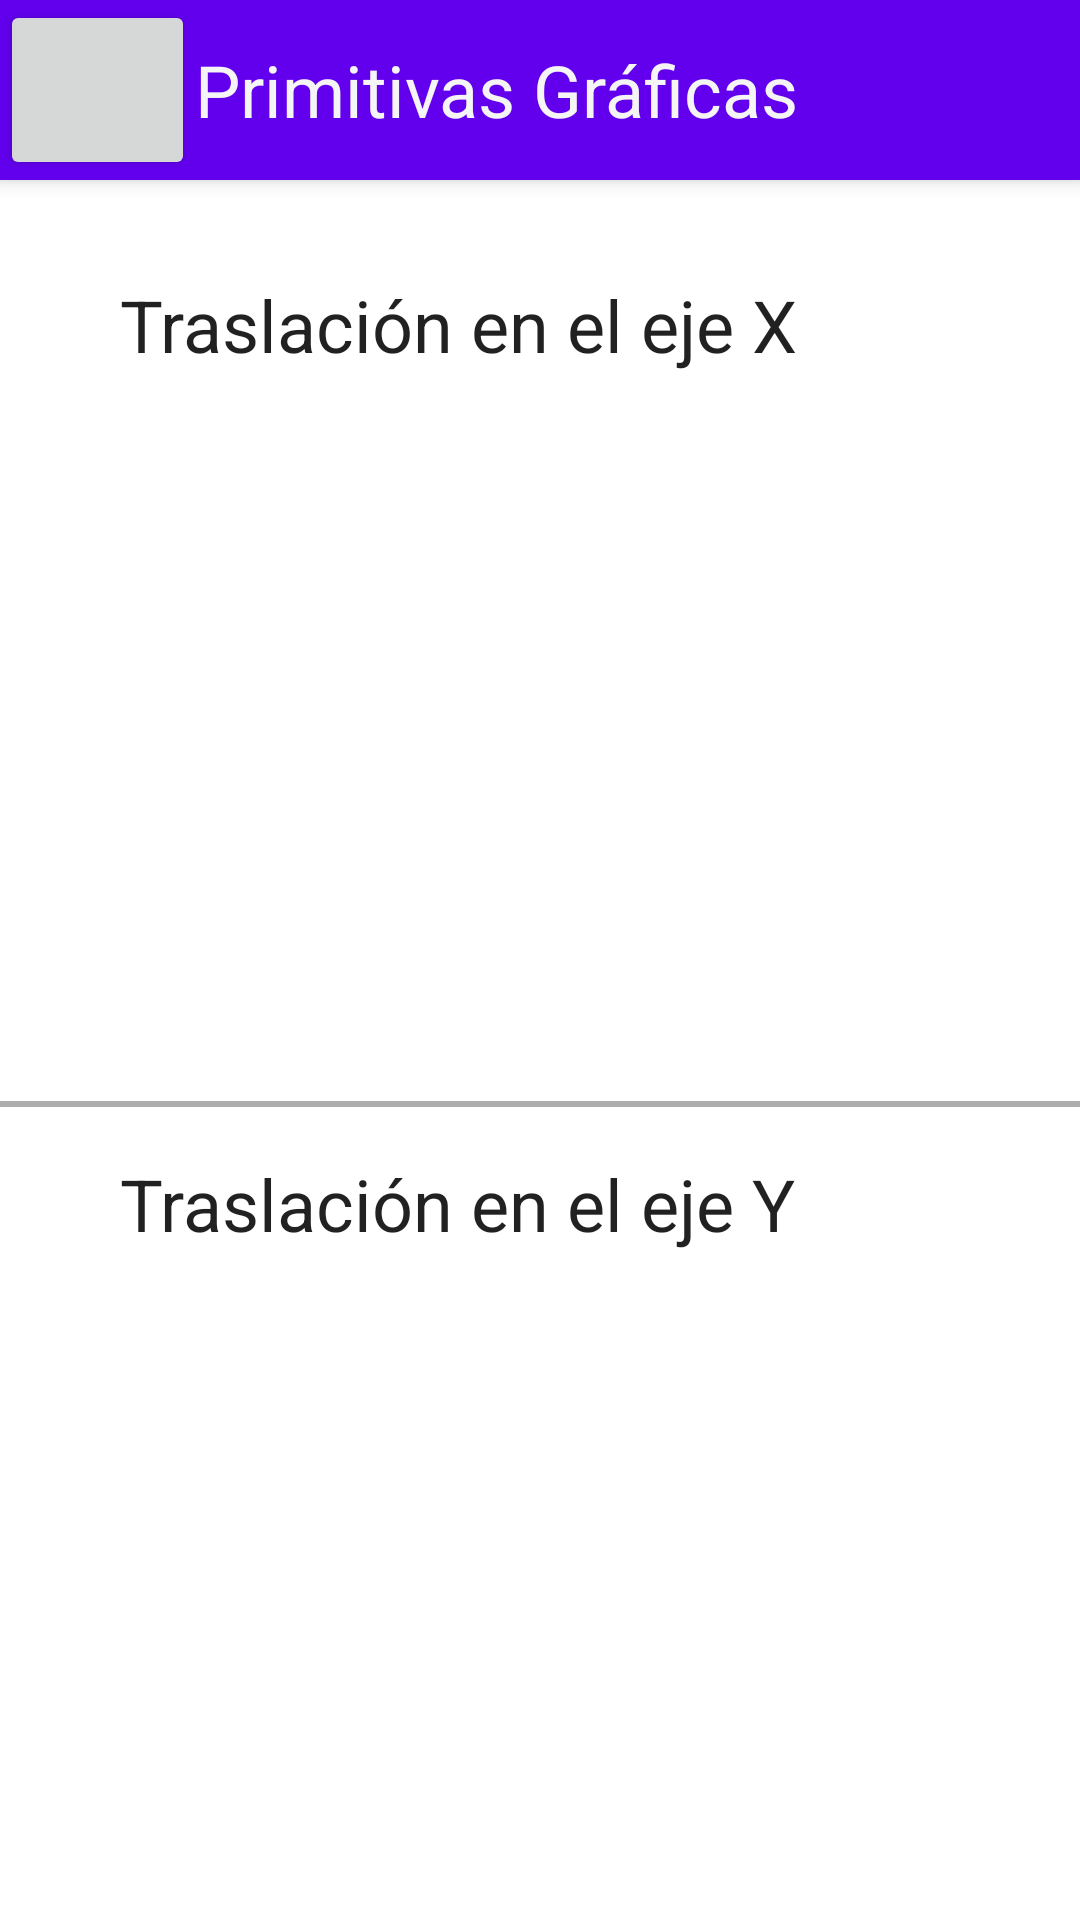

Android layout source for this screen:
<!-- AndroidManifest.xml: application theme Theme.Paintemu -->
<!-- res/layout/activity_main.xml -->
<?xml version="1.0" encoding="utf-8"?>
<androidx.coordinatorlayout.widget.CoordinatorLayout xmlns:android="http://schemas.android.com/apk/res/android"
    xmlns:tools="http://schemas.android.com/tools"
    xmlns:app="http://schemas.android.com/apk/res-auto"


    android:layout_width="match_parent"
    android:layout_height="match_parent">

    <com.google.android.material.appbar.AppBarLayout
        android:id="@+id/appbar"
        android:layout_width="match_parent"
        android:layout_height="60dp">

        <androidx.constraintlayout.widget.ConstraintLayout
            android:layout_width="match_parent"
            android:layout_height="match_parent">

            <TextView
                android:id="@+id/textView10"
                android:layout_width="wrap_content"
                android:layout_height="match_parent"
                android:gravity="start|center_vertical"
                android:text="@string/app_name"
                android:textAppearance="@style/TextAppearance.AppCompat.Display2"
                android:textColor="#F5F5F5"
                android:textSize="24sp"
                app:layout_constraintStart_toEndOf="@+id/button4"
                app:layout_constraintTop_toTopOf="parent" />

            <Button
                android:id="@+id/button4"
                android:layout_width="65dp"
                android:layout_height="match_parent"
                android:onClick="setActivityMenu"
                android:scaleType="fitXY"
                android:theme="@style/Widget.AppCompat.Light.ActionButton"
                app:icon="?attr/actionModeCloseDrawable"
                app:iconPadding="0dp"
                app:iconSize="45dp"
                app:layout_constraintStart_toStartOf="parent"
                app:layout_constraintTop_toTopOf="parent" />
        </androidx.constraintlayout.widget.ConstraintLayout>
    </com.google.android.material.appbar.AppBarLayout>

    <androidx.core.widget.NestedScrollView
        android:layout_width="match_parent"
        android:layout_height="match_parent"


        app:layout_behavior="com.google.android.material.appbar.AppBarLayout$ScrollingViewBehavior">

        <ScrollView
            android:layout_width="match_parent"
            android:layout_height="match_parent"
            tools:layout_editor_absoluteX="1dp"
            tools:layout_editor_absoluteY="301dp">

            <androidx.constraintlayout.widget.ConstraintLayout
                android:layout_width="match_parent"
                android:layout_height="wrap_content"
                android:paddingTop="32dp"
                android:paddingBottom="32dp"
                tools:context=".MainActivity">

                <TextView
                    android:id="@+id/textView"
                    android:layout_width="326dp"
                    android:layout_height="41dp"
                    android:layout_marginStart="40dp"
                    android:text="Traslación en el eje X"
                    android:textAppearance="@style/TextAppearance.AppCompat.Large"
                    android:textSize="24sp"
                    app:layout_constraintStart_toStartOf="parent"
                    app:layout_constraintTop_toTopOf="parent" />

                <ImageView
                    android:id="@+id/imageV"
                    android:layout_width="326dp"
                    android:layout_height="204dp"
                    android:layout_marginTop="8dp"
                    android:background="@drawable/bordered_frame"
                    app:layout_constraintEnd_toEndOf="parent"
                    app:layout_constraintStart_toStartOf="parent"
                    app:layout_constraintTop_toBottomOf="@+id/textView" />

                <View
                    android:id="@+id/hr"
                    android:layout_width="match_parent"
                    android:layout_height="2dp"
                    app:layout_constraintTop_toBottomOf="@+id/imageV"
                    android:layout_marginTop="22dp"
                    android:background="#adadad" />

                <TextView
                    android:id="@+id/textView2"
                    android:layout_width="326dp"
                    android:layout_height="41dp"
                    android:layout_marginStart="40dp"
                    android:layout_marginTop="16dp"
                    android:text="Traslación en el eje Y"
                    android:textAppearance="@style/TextAppearance.AppCompat.Large"
                    android:textSize="24sp"
                    app:layout_constraintStart_toStartOf="parent"
                    app:layout_constraintTop_toBottomOf="@+id/hr" />

                <ImageView
                    android:id="@+id/imageV2"
                    android:layout_width="326dp"
                    android:layout_height="204dp"
                    android:layout_marginTop="8dp"
                    android:background="@drawable/bordered_frame"
                    app:layout_constraintEnd_toEndOf="parent"
                    app:layout_constraintStart_toStartOf="parent"
                    app:layout_constraintTop_toBottomOf="@+id/textView2" />

                <View
                    android:id="@+id/hr2"
                    android:layout_width="match_parent"
                    android:layout_height="2dp"
                    app:layout_constraintTop_toBottomOf="@+id/imageV2"
                    android:layout_marginTop="22dp"
                    android:background="#adadad" />

                <TextView
                    android:id="@+id/textView3"
                    android:layout_width="326dp"
                    android:layout_height="41dp"
                    android:layout_marginStart="40dp"
                    android:layout_marginTop="16dp"
                    android:text="Rotación (90°)"
                    android:textAppearance="@style/TextAppearance.AppCompat.Large"
                    android:textSize="24sp"
                    app:layout_constraintStart_toStartOf="parent"
                    app:layout_constraintTop_toBottomOf="@+id/hr2" />

                <ImageView
                    android:id="@+id/imageV3"
                    android:layout_width="326dp"
                    android:layout_height="204dp"
                    android:layout_marginTop="8dp"
                    android:background="@drawable/bordered_frame"
                    app:layout_constraintEnd_toEndOf="parent"
                    app:layout_constraintStart_toStartOf="parent"
                    app:layout_constraintTop_toBottomOf="@+id/textView3" />

                <View
                    android:id="@+id/hr3"
                    android:layout_width="match_parent"
                    android:layout_height="2dp"
                    app:layout_constraintTop_toBottomOf="@+id/imageV3"
                    android:layout_marginTop="22dp"
                    android:background="#adadad" />

                <TextView
                    android:id="@+id/textView4"
                    android:layout_width="326dp"
                    android:layout_height="41dp"
                    android:layout_marginStart="40dp"
                    android:layout_marginTop="16dp"
                    android:text="Espejo Horizontal (eje y)"
                    android:textAppearance="@style/TextAppearance.AppCompat.Large"
                    android:textSize="24sp"
                    app:layout_constraintStart_toStartOf="parent"
                    app:layout_constraintTop_toBottomOf="@+id/hr3" />

                <ImageView
                    android:id="@+id/imageV4"
                    android:layout_width="326dp"
                    android:layout_height="204dp"
                    android:layout_marginTop="8dp"
                    android:background="@drawable/bordered_frame"
                    app:layout_constraintEnd_toEndOf="parent"
                    app:layout_constraintStart_toStartOf="parent"
                    app:layout_constraintTop_toBottomOf="@+id/textView4" />

                <View
                    android:id="@+id/hr4"
                    android:layout_width="match_parent"
                    android:layout_height="2dp"
                    app:layout_constraintTop_toBottomOf="@+id/imageV4"
                    android:layout_marginTop="22dp"
                    android:background="#adadad" />

                <TextView
                    android:id="@+id/textView5"
                    android:layout_width="326dp"
                    android:layout_height="41dp"
                    android:layout_marginStart="40dp"
                    android:layout_marginTop="16dp"
                    android:text="Espejo Vertical (eje x)"
                    android:textAppearance="@style/TextAppearance.AppCompat.Large"
                    android:textSize="24sp"
                    app:layout_constraintStart_toStartOf="parent"
                    app:layout_constraintTop_toBottomOf="@+id/hr4" />

                <ImageView
                    android:id="@+id/imageV5"
                    android:layout_width="326dp"
                    android:layout_height="204dp"
                    android:layout_marginTop="8dp"
                    android:background="@drawable/bordered_frame"
                    app:layout_constraintEnd_toEndOf="parent"
                    app:layout_constraintStart_toStartOf="parent"
                    app:layout_constraintTop_toBottomOf="@+id/textView5" />

                <View
                    android:id="@+id/hr5"
                    android:layout_width="match_parent"
                    android:layout_height="2dp"
                    app:layout_constraintTop_toBottomOf="@+id/imageV5"
                    android:layout_marginTop="22dp"
                    android:background="#adadad" />

                <TextView
                    android:id="@+id/textView6"
                    android:layout_width="326dp"
                    android:layout_height="41dp"
                    android:layout_marginStart="40dp"
                    android:layout_marginTop="16dp"
                    android:text="Escalación (2x)"
                    android:textAppearance="@style/TextAppearance.AppCompat.Large"
                    android:textSize="24sp"
                    app:layout_constraintStart_toStartOf="parent"
                    app:layout_constraintTop_toBottomOf="@+id/hr5" />

                <ImageView
                    android:id="@+id/imageV6"
                    android:layout_width="326dp"
                    android:layout_height="204dp"
                    android:layout_marginTop="8dp"
                    android:background="@drawable/bordered_frame"
                    app:layout_constraintEnd_toEndOf="parent"
                    app:layout_constraintStart_toStartOf="parent"
                    app:layout_constraintTop_toBottomOf="@+id/textView6" />
            </androidx.constraintlayout.widget.ConstraintLayout>
        </ScrollView>

    </androidx.core.widget.NestedScrollView>


</androidx.coordinatorlayout.widget.CoordinatorLayout>
<!-- resources referenced by this layout -->
<resources>
  <string name="app_name">Primitivas Gráficas</string>
  <style name="Theme.Paintemu" parent="Theme.MaterialComponents.DayNight.NoActionBar">
          
          <item name="colorPrimary">@color/purple_500</item>
          <item name="colorPrimaryVariant">@color/purple_700</item>
          <item name="colorOnPrimary">@color/white</item>
          
          <item name="colorSecondary">@color/teal_200</item>
          <item name="colorSecondaryVariant">@color/teal_700</item>
          <item name="colorOnSecondary">@color/black</item>
          
  
          
      </style>
  <!-- not gathered from this repository: default colours our renderer supplied (Android Studio template values) -->
  <color name="purple_500">#FF6200EE</color>
  <color name="purple_700">#FF3700B3</color>
  <color name="teal_200">#FF03DAC5</color>
  <color name="teal_700">#FF018786</color>
  <color name="black">#FF000000</color>
  <color name="white">#FFFFFFFF</color>
</resources>
